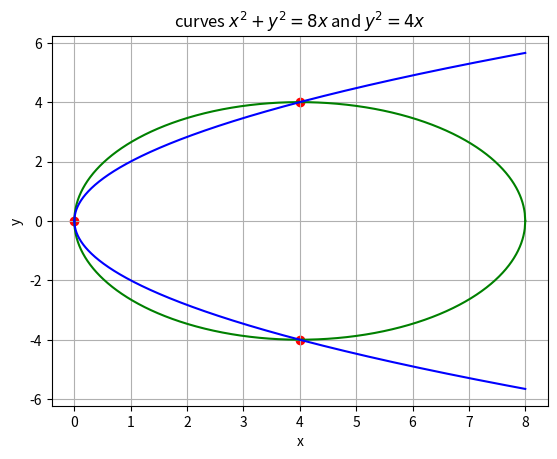

This chart was generated by the following Python code:
import numpy as np
import matplotlib.pyplot as plt
import os

x=np.linspace(0,8,1000)
x1=np.linspace(0.4,1000)

y_circ_upper=np.sqrt(8*x-x**2)
y_circ_lower=-y_circ_upper

y_para_upper=np.sqrt(4*x)
y_para_lower =-y_para_upper

plt.plot(x,y_circ_upper,color="green")
plt.plot(x,y_circ_lower,color="green")

plt.plot(x,y_para_upper,color="blue")
plt.plot(x,y_para_lower,color="blue")

plt.xlabel("x")
plt.ylabel("y")
plt.scatter([0,4,4],[0,4,-4],color="red")
plt.title("curves $x^2+y^2=8x $ and $y^2=4x$")
plt.grid(True)
plt.show()
plt.savefig("q34.jpg")
image_path="q34.jpg"
os.system(f"termux-open '{image_path}'")
